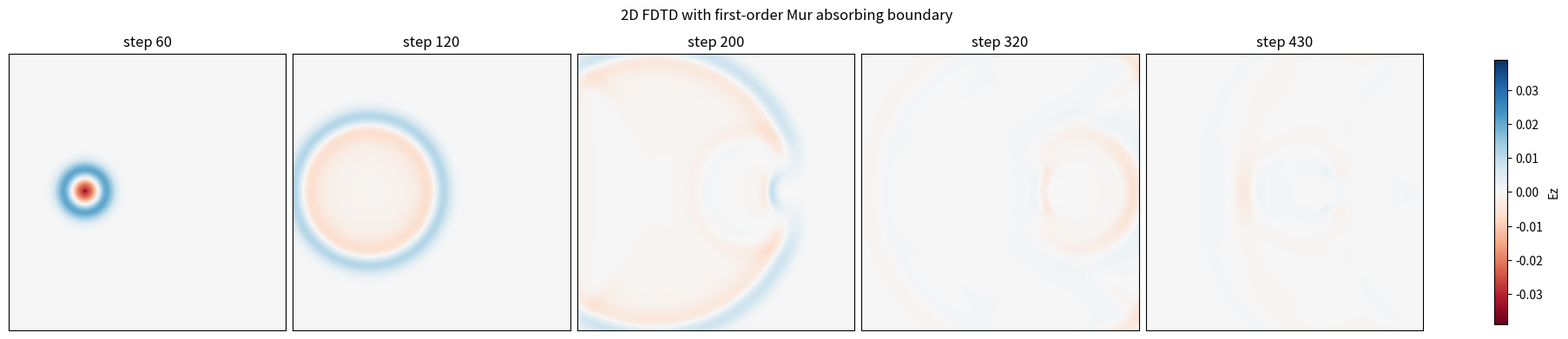

This figure's Python source:
#!/usr/bin/env python3
"""
2D TEz-like FDTD with first-order Mur absorbing boundary
- pedagogical ABC
- not as good as PML/CPML, but useful for teaching the role of the boundary
"""

import numpy as np
import matplotlib.pyplot as plt

c0 = 299792458.0
mu0 = 4e-7 * np.pi
eps0 = 1.0 / (mu0 * c0**2)


def gaussian(t, t0, tau):
    return np.exp(-((t - t0) / tau) ** 2)


def main():
    nx, ny = 220, 220
    dx = dy = 1.5e-3
    dt = 0.99 / (c0 * np.sqrt(dx ** -2 + dy ** -2))
    nt = 450

    ez = np.zeros((nx, ny))
    ez_old = np.zeros_like(ez)
    hx = np.zeros((nx, ny - 1))
    hy = np.zeros((nx - 1, ny))

    eps_r = np.ones((nx, ny))

    # dielectric cylinder
    cx, cy, r = 150, 110, 18
    yy, xx = np.meshgrid(np.arange(ny), np.arange(nx))
    mask = (xx - cx) ** 2 + (yy - cy) ** 2 <= r ** 2
    eps_r[mask] = 4.0

    src_x, src_y = 60, 110
    snapshots = []

    mur_x = (c0 * dt - dx) / (c0 * dt + dx)
    mur_y = (c0 * dt - dy) / (c0 * dt + dy)

    for n in range(nt):
        t = n * dt

        hx -= (dt / (mu0 * dy)) * (ez[:, 1:] - ez[:, :-1])
        hy += (dt / (mu0 * dx)) * (ez[1:, :] - ez[:-1, :])

        ez_old[:, :] = ez

        curl_h = (
            (hy[1:, 1:-1] - hy[:-1, 1:-1]) / dx
            - (hx[1:-1, 1:] - hx[1:-1, :-1]) / dy
        )
        ez[1:-1, 1:-1] += (dt / (eps0 * eps_r[1:-1, 1:-1])) * curl_h

        ez[src_x, src_y] += gaussian(t, 40 * dt, 12 * dt)

        # Mur ABC on all four sides
        ez[0, 1:-1] = ez_old[1, 1:-1] + mur_x * (ez[1, 1:-1] - ez_old[0, 1:-1])
        ez[-1, 1:-1] = ez_old[-2, 1:-1] + mur_x * (ez[-2, 1:-1] - ez_old[-1, 1:-1])
        ez[1:-1, 0] = ez_old[1:-1, 1] + mur_y * (ez[1:-1, 1] - ez_old[1:-1, 0])
        ez[1:-1, -1] = ez_old[1:-1, -2] + mur_y * (ez[1:-1, -2] - ez_old[1:-1, -1])

        # simple corner handling
        ez[0, 0] = 0.5 * (ez[1, 0] + ez[0, 1])
        ez[0, -1] = 0.5 * (ez[1, -1] + ez[0, -2])
        ez[-1, 0] = 0.5 * (ez[-2, 0] + ez[-1, 1])
        ez[-1, -1] = 0.5 * (ez[-2, -1] + ez[-1, -2])

        if n in [60, 120, 200, 320, 430]:
            snapshots.append((n, ez.copy()))

    fig, axes = plt.subplots(1, len(snapshots), figsize=(18, 4), constrained_layout=True)
    vlim = max(np.max(np.abs(s[1])) for s in snapshots)

    for ax, (n, field) in zip(axes, snapshots):
        im = ax.imshow(field.T, origin="lower", cmap="RdBu", vmin=-vlim, vmax=vlim)
        ax.set_title(f"step {n}")
        ax.set_xticks([])
        ax.set_yticks([])

    fig.colorbar(im, ax=axes.ravel().tolist(), shrink=0.85, label="Ez")
    fig.suptitle("2D FDTD with first-order Mur absorbing boundary")
    plt.show()


if __name__ == "__main__":
    main()
